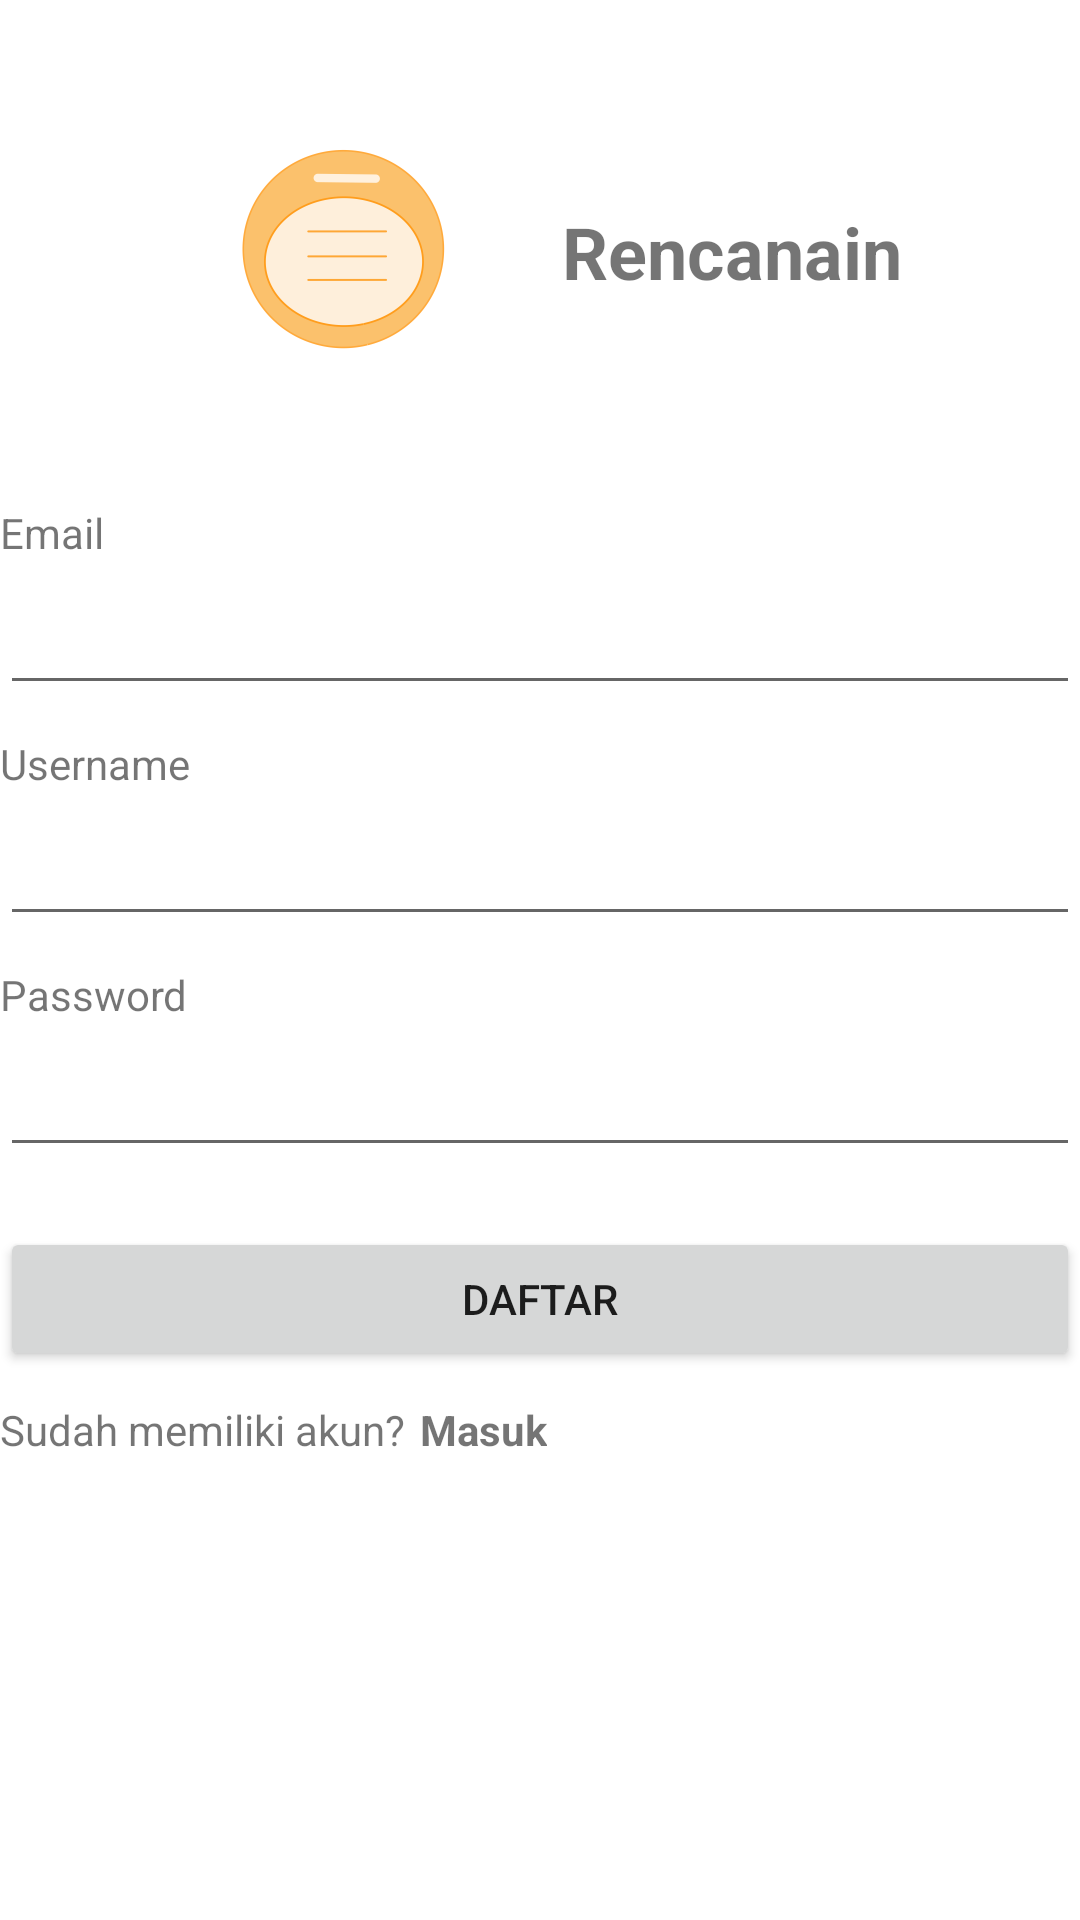

Android layout source for this screen:
<!-- AndroidManifest.xml: application theme Theme.Rencanain -->
<!-- res/layout/activity_register.xml -->
<?xml version="1.0" encoding="utf-8"?>
<LinearLayout xmlns:android="http://schemas.android.com/apk/res/android"
    xmlns:app="http://schemas.android.com/apk/res-auto"
    xmlns:tools="http://schemas.android.com/tools"
    android:id="@+id/main"
    android:layout_width="match_parent"
    android:layout_height="match_parent"
    android:orientation="vertical"
    android:theme="@style/Theme.Rencanain"
    android:layout_margin="20dp"
    tools:context=".RegisterActivity">

    <LinearLayout
        android:layout_width="match_parent"
        android:layout_height="wrap_content"
        android:orientation="horizontal"
        android:gravity="center"
        android:layout_marginTop="30dp">
        <ImageView
            android:id="@+id/img"
            android:layout_width="wrap_content"
            android:layout_height="wrap_content"
            android:src="@mipmap/ic_launcher_foreground"
            app:layout_constraintBottom_toTopOf="@+id/ETextEmail"
            app:layout_constraintEnd_toStartOf="@+id/label"
            app:layout_constraintStart_toStartOf="parent"
            app:layout_constraintTop_toTopOf="parent"
            tools:ignore="MissingConstraints" />

        <TextView
            android:id="@+id/label"
            android:layout_width="wrap_content"
            android:layout_height="wrap_content"
            android:layout_marginStart="20dp"
            android:text="@string/app_name"
            android:textSize="24sp"
            android:textStyle="bold"
            tools:ignore="MissingConstraints"
            tools:layout_editor_absoluteX="188dp"
            tools:layout_editor_absoluteY="112dp" />

    </LinearLayout>

    <LinearLayout
        android:layout_width="match_parent"
        android:layout_height="wrap_content"
        android:orientation="vertical"
        android:layout_marginTop="30dp">
        <TextView
            android:id="@+id/labelEmail"
            android:layout_width="wrap_content"
            android:layout_height="wrap_content"
            android:text="@string/labelEmail" />

        <EditText
            android:id="@+id/ETextEmail"
            android:layout_width="match_parent"
            android:layout_height="48dp"
            android:autofillHints="emailAddress"
            android:inputType="textEmailAddress"
            android:importantForAccessibility="no"
            app:layout_constraintBottom_toTopOf="@+id/labelPassword"
            app:layout_constraintTop_toBottomOf="@+id/label" />

    </LinearLayout>

    <LinearLayout
        android:layout_width="match_parent"
        android:layout_height="wrap_content"
        android:orientation="vertical"
        android:layout_marginVertical="10dp">
        <TextView
            android:id="@+id/labelUname"
            android:layout_width="wrap_content"
            android:layout_height="wrap_content"
            android:text="@string/labelUname" />

        <EditText
            android:id="@+id/ETextUname"
            android:layout_width="match_parent"
            android:layout_height="48dp"
            android:autofillHints="emailAddress"
            android:inputType="textEmailAddress"
            app:layout_constraintBottom_toTopOf="@+id/labelPassword"
            app:layout_constraintTop_toBottomOf="@+id/label" />
    </LinearLayout>

    <LinearLayout
        android:layout_width="match_parent"
        android:layout_height="wrap_content"
        android:orientation="vertical"
        android:layout_marginBottom="10dp">
        <TextView
            android:id="@+id/labelPassword"
            android:layout_width="wrap_content"
            android:layout_height="wrap_content"
            android:text="@string/labelPassword"
            app:layout_constraintBottom_toTopOf="@+id/ETextInputPassword"
            app:layout_constraintEnd_toEndOf="parent"
            app:layout_constraintStart_toStartOf="parent" />

        <EditText
            android:id="@+id/ETextInputPassword"
            android:layout_width="match_parent"
            android:layout_height="48dp"
            android:autofillHints="password"
            android:inputType="textPassword"
            app:layout_constraintBottom_toTopOf="@+id/btnMasuk"
            app:layout_constraintEnd_toEndOf="parent"
            app:layout_constraintStart_toStartOf="parent" />
    </LinearLayout>

    <Button
        android:id="@+id/btnRegister"
        android:layout_width="match_parent"
        android:layout_height="wrap_content"
        android:text="@string/btnRegister"
        android:layout_marginTop="10dp" />

    <LinearLayout
        android:layout_width="match_parent"
        android:layout_height="wrap_content"
        android:orientation="horizontal"
        android:paddingTop="10dp">
        <TextView
            android:id="@+id/labelAlreadyHaveAccount"
            android:layout_width="wrap_content"
            android:layout_height="wrap_content"
            android:text="Sudah memiliki akun?" />

        <TextView
            android:id="@+id/btnLogin"
            android:layout_width="wrap_content"
            android:layout_height="wrap_content"
            android:text="@string/btnMasuk"
            android:paddingStart="5dp"
            android:autoLink=""
            android:textStyle="bold"/>
    </LinearLayout>

</LinearLayout>
<!-- resources referenced by this layout -->
<resources>
  <!-- mipmap ic_launcher_foreground: webp bitmap (mipmap-hdpi, 3328 bytes) -->
  <string name="app_name">Rencanain</string>
  <string name="btnMasuk">Masuk</string>
  <string name="btnRegister">Daftar</string>
  <string name="labelEmail">Email</string>
  <string name="labelPassword">Password</string>
  <string name="labelUname">Username</string>"
  <style name="Theme.Rencanain" parent="Base.Theme.Rencanain" />
  <style name="Base.Theme.Rencanain" parent="Theme.MaterialComponents.DayNight.NoActionBar">
          <item name="backgroundColor">@color/background_color_LM</item>
          <item name="color">@color/text_color_LM</item>
          <item name="colorPrimary">@color/colorPrimary</item>
      </style>
  <color name="background_color_LM">#F3F3F3</color>
  <color name="text_color_LM">#141414</color>
  <color name="colorPrimary">#4DA3A8</color>
</resources>
